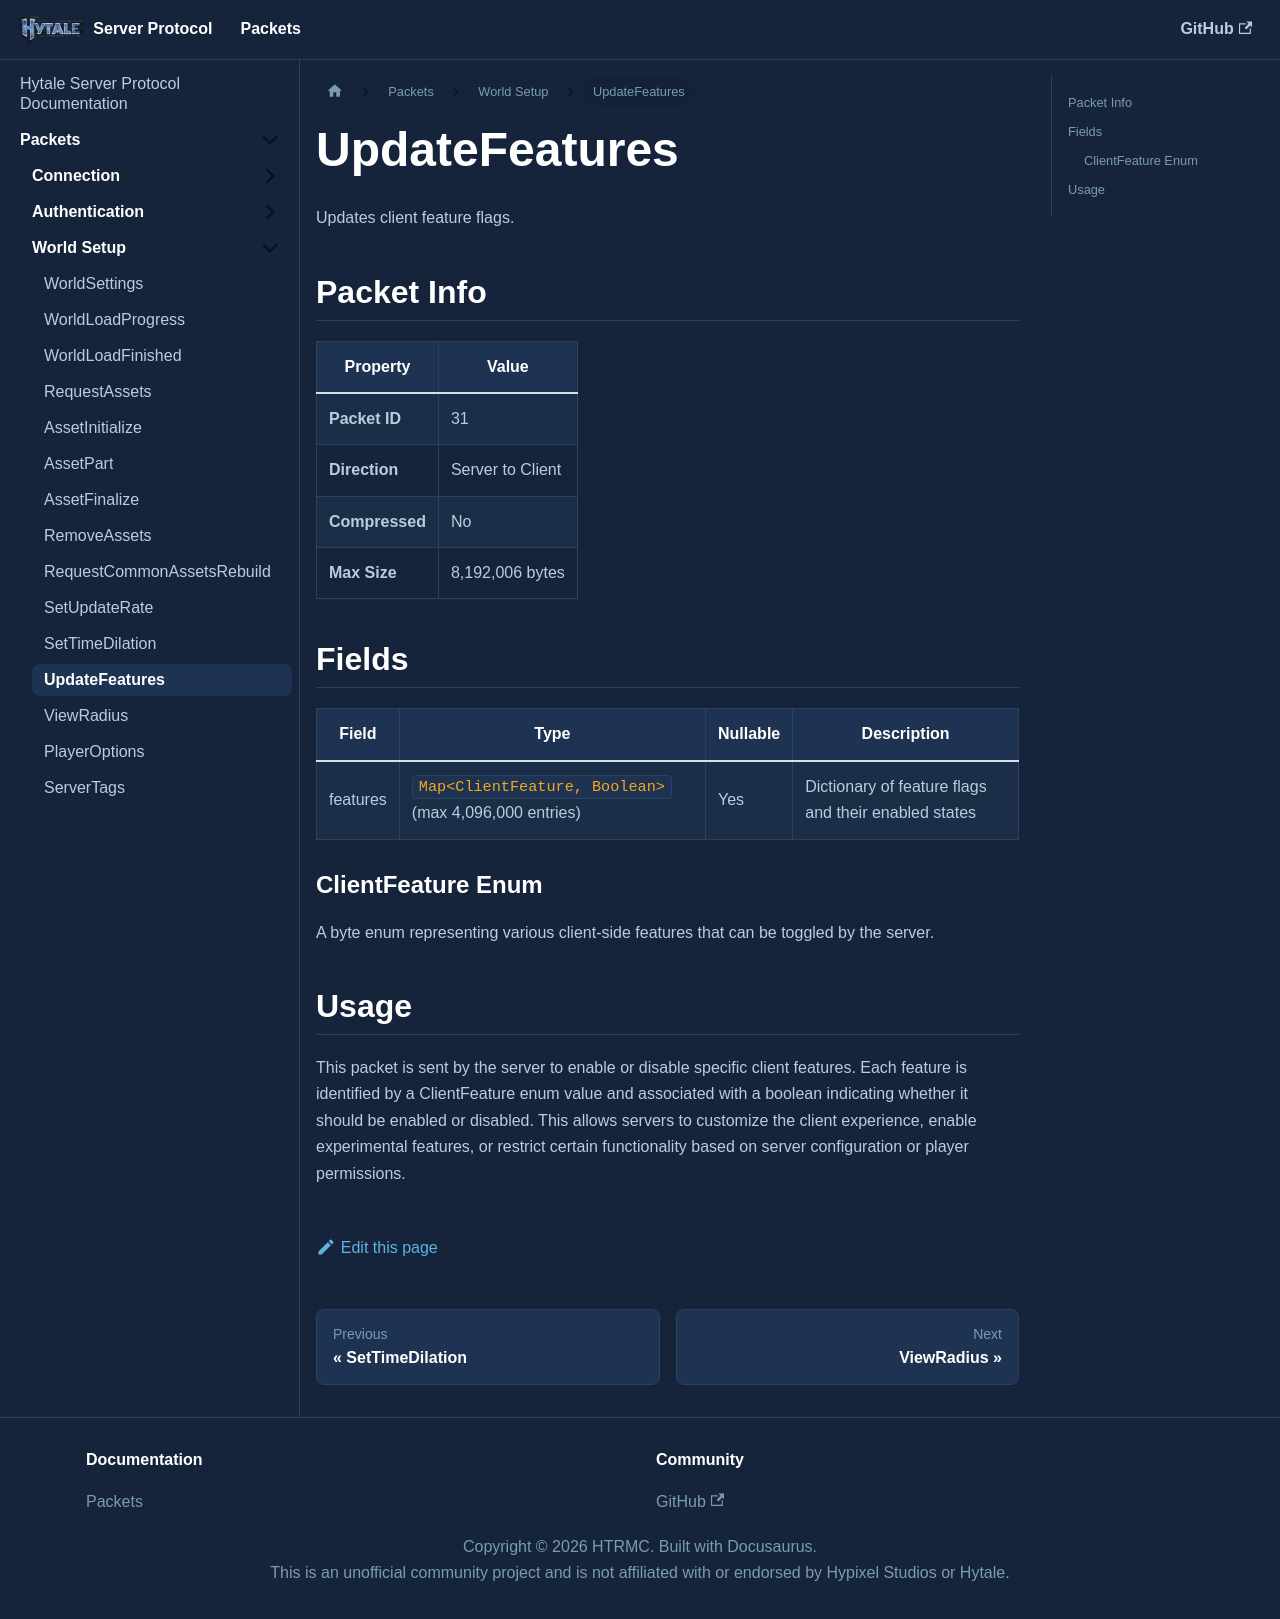

repository: HTRMC/HytaleServerDocs · page: docs/packets/setup/updatefeatures/index.html · generator: docusaurus

---
sidebar_position: 12
---

# UpdateFeatures

Updates client feature flags.

## Packet Info

| Property | Value |
|----------|-------|
| **Packet ID** | 31 |
| **Direction** | Server to Client |
| **Compressed** | No |
| **Max Size** | 8,192,006 bytes |

## Fields

| Field | Type | Nullable | Description |
|-------|------|----------|-------------|
| features | `Map<ClientFeature, Boolean>` (max 4,096,000 entries) | Yes | Dictionary of feature flags and their enabled states |

### ClientFeature Enum

A byte enum representing various client-side features that can be toggled by the server.

## Usage

This packet is sent by the server to enable or disable specific client features. Each feature is identified by a ClientFeature enum value and associated with a boolean indicating whether it should be enabled or disabled. This allows servers to customize the client experience, enable experimental features, or restrict certain functionality based on server configuration or player permissions.
